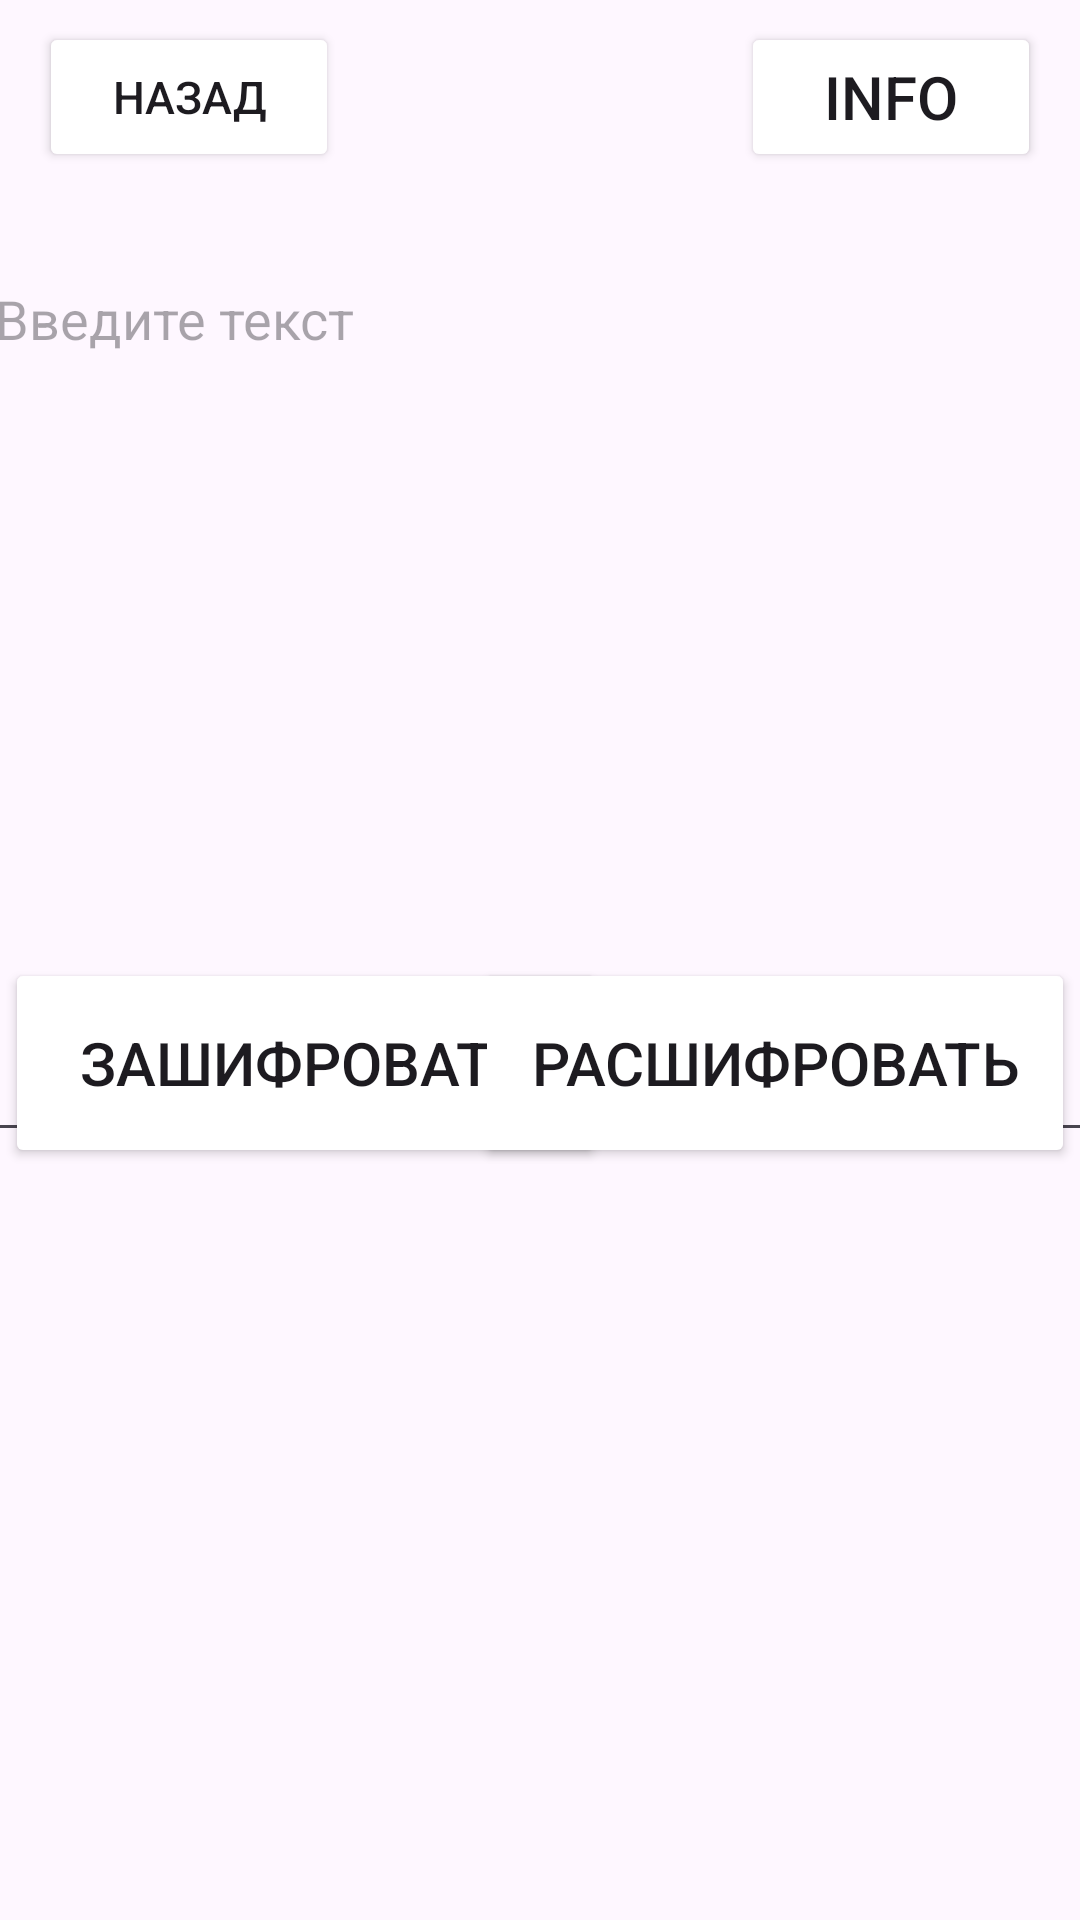

Here is an Android app screen rendered from its layout file. Give the layout XML and the strings, colors and styles it references.
<!-- AndroidManifest.xml: application theme Theme.Cripter -->
<!-- res/layout/activity_mirror.xml -->
<?xml version="1.0" encoding="utf-8"?>
<androidx.constraintlayout.widget.ConstraintLayout
    xmlns:android="http://schemas.android.com/apk/res/android"
    xmlns:app="http://schemas.android.com/apk/res-auto"
    xmlns:tools="http://schemas.android.com/tools"
    android:layout_width="match_parent"
    android:layout_height="match_parent"
    tools:context=".MirrorActivity">
    <Button
    android:id="@+id/Back"
    android:layout_width="100dp"
    android:layout_height="50dp"
    android:onClick="onBack"
    android:text="Назад"
    android:textSize="15sp"
    android:backgroundTint="@color/green"
    app:layout_constraintBottom_toBottomOf="parent"
    app:layout_constraintEnd_toEndOf="parent"
    app:layout_constraintHorizontal_bias="0.05"
    app:layout_constraintStart_toStartOf="parent"
    app:layout_constraintTop_toTopOf="parent"
    app:layout_constraintVertical_bias="0.0125" />
    <Button
    android:id="@+id/info"
    android:layout_width="100dp"
    android:layout_height="50dp"
    android:onClick="info"
    android:text="info"
    android:textSize="20sp"
    android:backgroundTint="@color/green"
    app:layout_constraintBottom_toBottomOf="parent"
    app:layout_constraintEnd_toEndOf="parent"
    app:layout_constraintHorizontal_bias="0.95"
    app:layout_constraintStart_toStartOf="parent"
    app:layout_constraintTop_toTopOf="parent"
    app:layout_constraintVertical_bias="0.0125" />
    <Button
    android:id="@+id/encript"
    android:layout_width="200dp"
    android:layout_height="70dp"
    android:onClick="enCript"
    android:text="Зашифровать"
    android:textSize="20sp"
    android:backgroundTint="@color/green"
    app:layout_constraintBottom_toBottomOf="parent"
    app:layout_constraintEnd_toEndOf="parent"
    app:layout_constraintHorizontal_bias="0.01"
    app:layout_constraintStart_toStartOf="parent"
    app:layout_constraintTop_toTopOf="parent"
    app:layout_constraintVertical_bias="0.56" />
    <Button
        android:id="@+id/decript"
        android:layout_width="200dp"
        android:layout_height="70dp"
        android:onClick="deCript"
        android:text="Расшифровать"
        android:textSize="20sp"
        android:backgroundTint="@color/green"
        app:layout_constraintBottom_toBottomOf="parent"
        app:layout_constraintEnd_toEndOf="parent"
        app:layout_constraintHorizontal_bias="0.99"
        app:layout_constraintStart_toStartOf="parent"
        app:layout_constraintTop_toTopOf="parent"
        app:layout_constraintVertical_bias="0.56" />
    <EditText
        android:id="@+id/text"
        android:layout_marginTop="20dp"
        android:layout_width="400dp"
        android:layout_height="300dp"
        android:hint="Введите текст"
        android:inputType="textMultiLine"
        android:gravity="top"
        app:layout_constraintBottom_toBottomOf="parent"
        app:layout_constraintEnd_toEndOf="parent"
        app:layout_constraintHorizontal_bias="0.15"
        app:layout_constraintStart_toStartOf="parent"
        app:layout_constraintTop_toTopOf="parent"
        app:layout_constraintVertical_bias="0.2" />
    <TextView
        android:id="@+id/output"
        android:layout_width="375dp"
        android:layout_height="300dp"
        android:textSize="40sp"
        app:layout_constraintBottom_toBottomOf="parent"
        app:layout_constraintEnd_toEndOf="parent"
        app:layout_constraintStart_toStartOf="parent"
        app:layout_constraintTop_toTopOf="parent"
        app:layout_constraintVertical_bias="0.95" />
</androidx.constraintlayout.widget.ConstraintLayout>
<!-- resources referenced by this layout -->
<resources>
  <style name="Theme.Cripter" parent="Base.Theme.Cripter" />
  <style name="Base.Theme.Cripter" parent="Theme.Material3.DayNight.NoActionBar">
          
          
      </style>
</resources>
